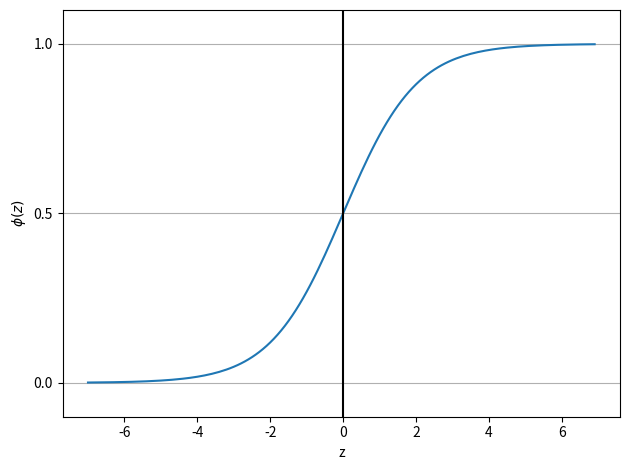

This figure's Python source:
import matplotlib.pyplot as plt
import numpy as np

def sigmoid(z):
    return 1.0/(1.0+np.exp(-z))


if __name__=="__main__":
    z=np.arange(-7,7,0.1)
    phi_z=sigmoid(z)

    plt.plot(z,phi_z)
    plt.axvline(0.0,color='k')
    plt.ylim(-0.1,1.1)
    plt.xlabel('z')
    plt.ylabel('$\phi (z)$')

    plt.yticks([0.0,0.5,1.0])
    ax=plt.gca()
    ax.yaxis.grid(True)
    plt.tight_layout()
    # plt.savefig('sigmoid.png',dpi=300)
    print("execute")
    plt.show()